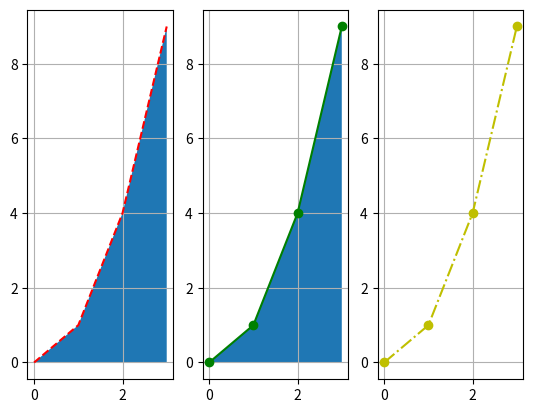

The script that saved this image:
import random
import numpy as np
import matplotlib.pyplot as plt
import matplotlib.gridspec as gsc
# Тест три різних графіка на одному полотні з одими данними
# plt.style.use('seaborn-whitegrid') # Стиль

x1 = [0, 1, 2, 3]
y1 = [a * a for a in x1]

ax1 = plt.subplot(131)
plt.plot(x1, y1, 'r--')  # o,s- точка, r - колір, -- декоратор
plt.fill_between(x1, y1)
plt.grid()

ax2 = plt.subplot(132)
plt.plot(x1, y1, 'go-')
plt.fill_between(x1, y1)
plt.grid()

ax3 = plt.subplot(133)
plt.plot(x1, y1, 'yo-.')
plt.grid()

# Відображення вікна
plt.show()
